6-way image classification set "Final" from GitHub (Ren-GT/Final); label vocabulary: corn cercospora leaf spot, corn northern leaf blight, pepper bacterial spot, potato early blight, potato late blight, potato healthy.

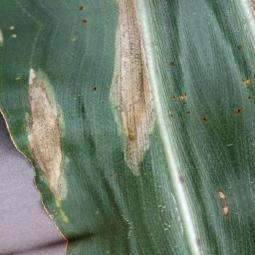
Label: corn northern leaf blight

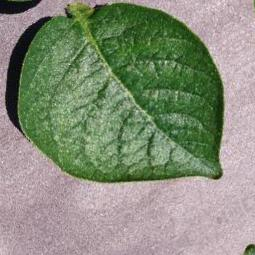
Label: potato healthy

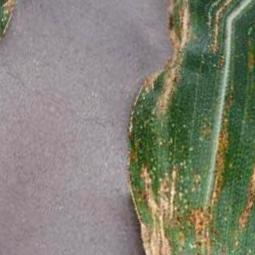
Label: corn cercospora leaf spot

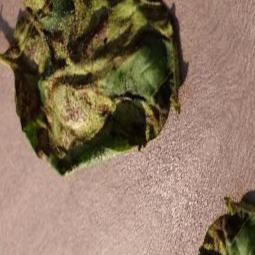
Label: potato late blight

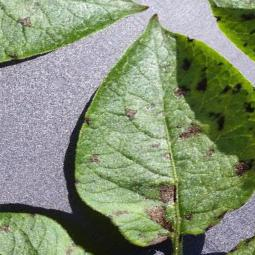
Label: potato early blight

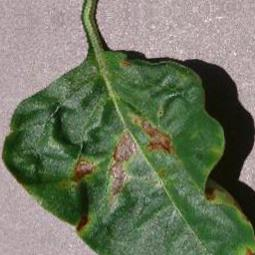
Label: pepper bacterial spot
